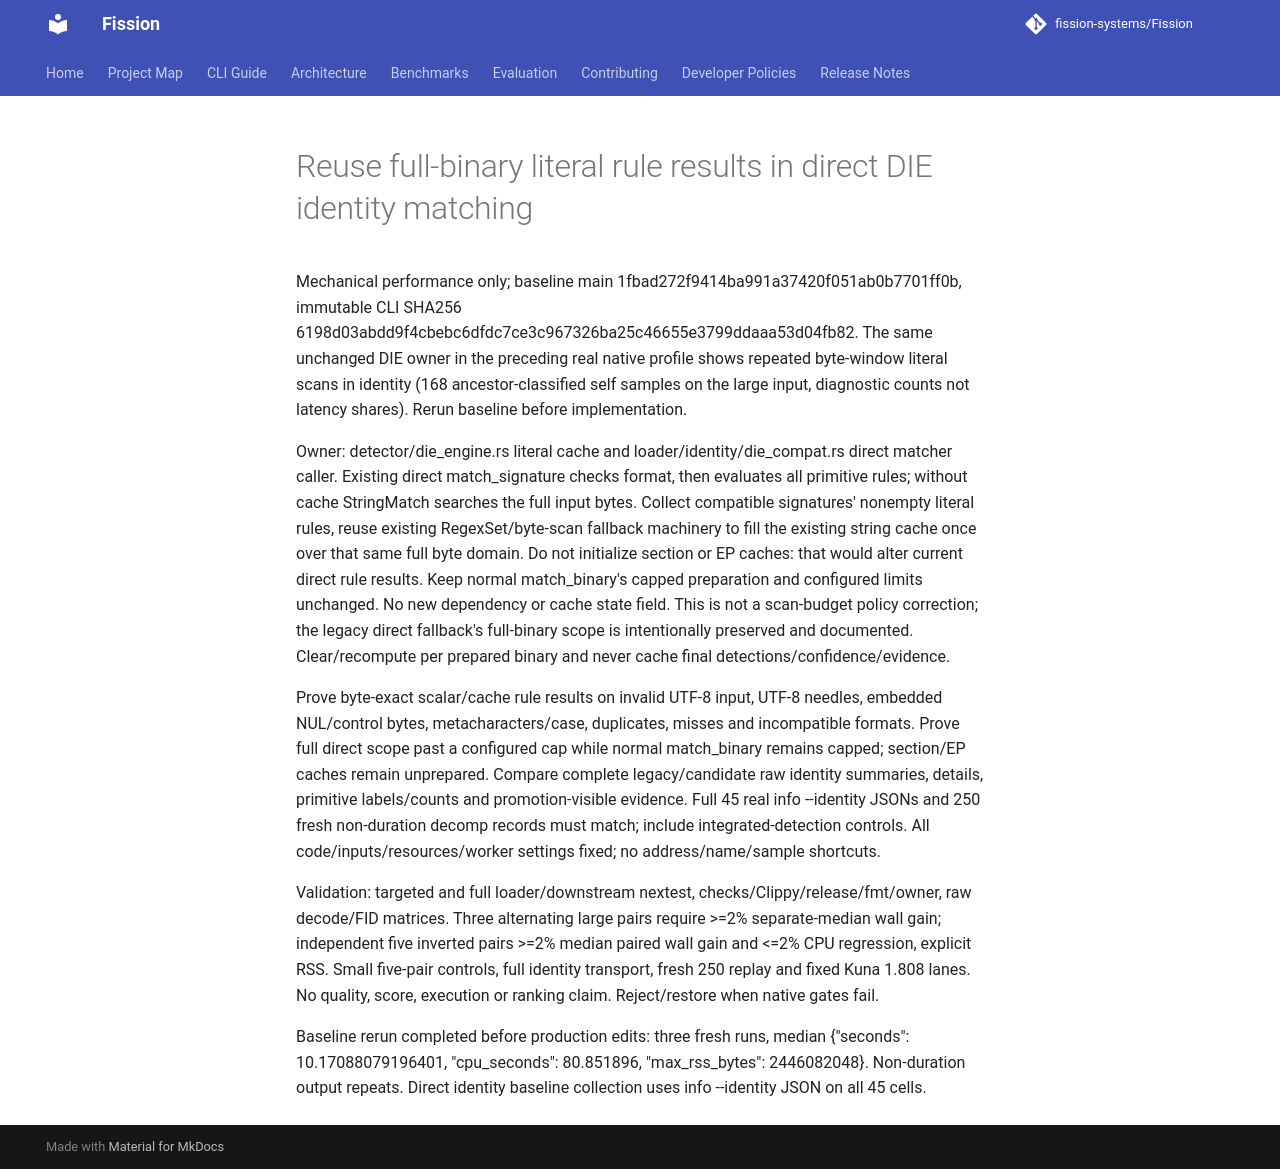

repository: fission-systems/Fission · page: proposals/2026-10-16-die-direct-strings/index.html · generator: mkdocs

# Reuse full-binary literal rule results in direct DIE identity matching

Mechanical performance only; baseline main 1fbad272f9414ba991a37420f051ab0b7701ff0b, immutable CLI SHA256 6198d03abdd9f4cbebc6dfdc7ce3c967326ba25c46655e3799ddaaa53d04fb82. The same unchanged DIE owner in the preceding real native profile shows repeated byte-window literal scans in identity (168 ancestor-classified self samples on the large input, diagnostic counts not latency shares). Rerun baseline before implementation.

Owner: detector/die_engine.rs literal cache and loader/identity/die_compat.rs direct matcher caller. Existing direct match_signature checks format, then evaluates all primitive rules; without cache StringMatch searches the full input bytes. Collect compatible signatures' nonempty literal rules, reuse existing RegexSet/byte-scan fallback machinery to fill the existing string cache once over that same full byte domain. Do not initialize section or EP caches: that would alter current direct rule results. Keep normal match_binary's capped preparation and configured limits unchanged. No new dependency or cache state field. This is not a scan-budget policy correction; the legacy direct fallback's full-binary scope is intentionally preserved and documented. Clear/recompute per prepared binary and never cache final detections/confidence/evidence.

Prove byte-exact scalar/cache rule results on invalid UTF-8 input, UTF-8 needles, embedded NUL/control bytes, metacharacters/case, duplicates, misses and incompatible formats. Prove full direct scope past a configured cap while normal match_binary remains capped; section/EP caches remain unprepared. Compare complete legacy/candidate raw identity summaries, details, primitive labels/counts and promotion-visible evidence. Full 45 real info --identity JSONs and 250 fresh non-duration decomp records must match; include integrated-detection controls. All code/inputs/resources/worker settings fixed; no address/name/sample shortcuts.

Validation: targeted and full loader/downstream nextest, checks/Clippy/release/fmt/owner, raw decode/FID matrices. Three alternating large pairs require >=2% separate-median wall gain; independent five inverted pairs >=2% median paired wall gain and <=2% CPU regression, explicit RSS. Small five-pair controls, full identity transport, fresh 250 replay and fixed Kuna 1.808 lanes. No quality, score, execution or ranking claim. Reject/restore when native gates fail.

Baseline rerun completed before production edits: three fresh runs, median {"seconds": 10.17088079196401, "cpu_seconds": 80.851896, "max_rss_bytes": 2446082048}. Non-duration output repeats. Direct identity baseline collection uses info --identity JSON on all 45 cells.
